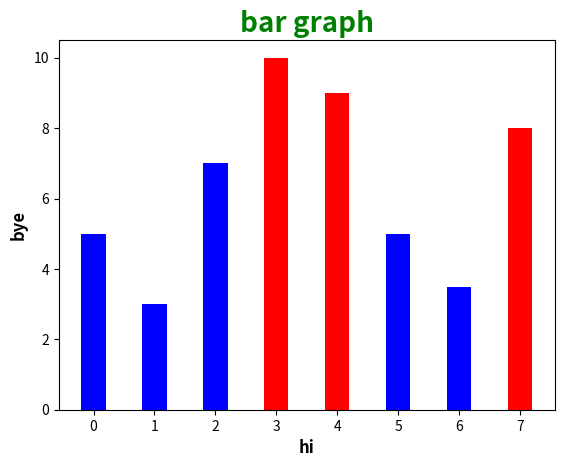

Here is the Python script that generated this plot:
#-* coding :utf-8 -*-

import numpy as np
import matplotlib.pyplot as plt

y = [5, 3, 7, 10, 9, 5, 3.5, 8]
x = range(len(y))
colors=['red' if val>7 else 'blue' for val in y]
plt.bar(x, y, width=0.4, color=colors)
plt.title("bar graph",fontsize='20',c='g',fontweight='bold')
plt.xlabel('hi', fontsize=12, fontweight='bold')
plt.ylabel('bye', fontsize=12, fontweight='bold')
plt.show()